2-way image classification set "data" from GitHub (JinsooKim86/ComputerVision_for_FacilityCondition); label vocabulary: abnormal, normal.

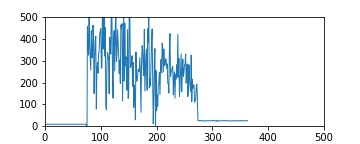
Label: abnormal

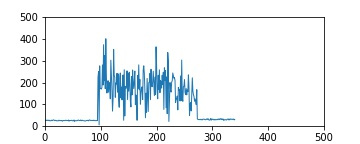
Label: abnormal

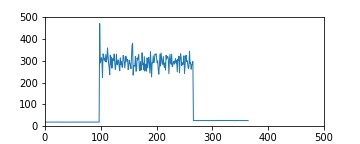
Label: normal

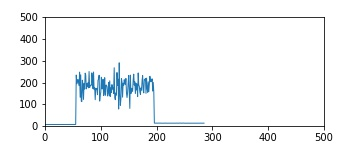
Label: abnormal

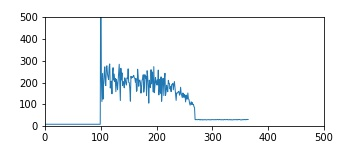
Label: abnormal

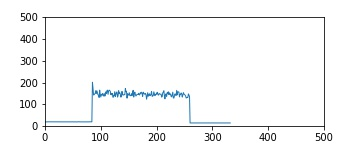
Label: normal
